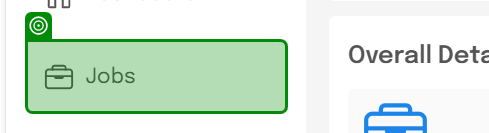
Task: Login to the website and further extract candidate information. Post adding candidate information send an email to fetch user input using google sheets.
Workflow: CandidateMergeMail

Step 1: check 'Jobs'

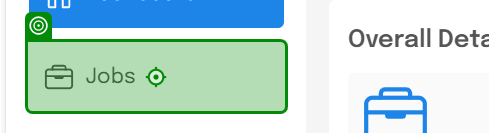
Step 2: click on 'Jobs'

Step 3: check (no picture)

Step 4: click (no picture)

Step 5: get-text from 'Rows per page' (no picture)

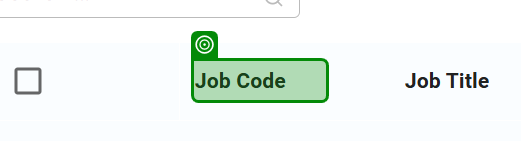
Step 6: check 'Job Code'

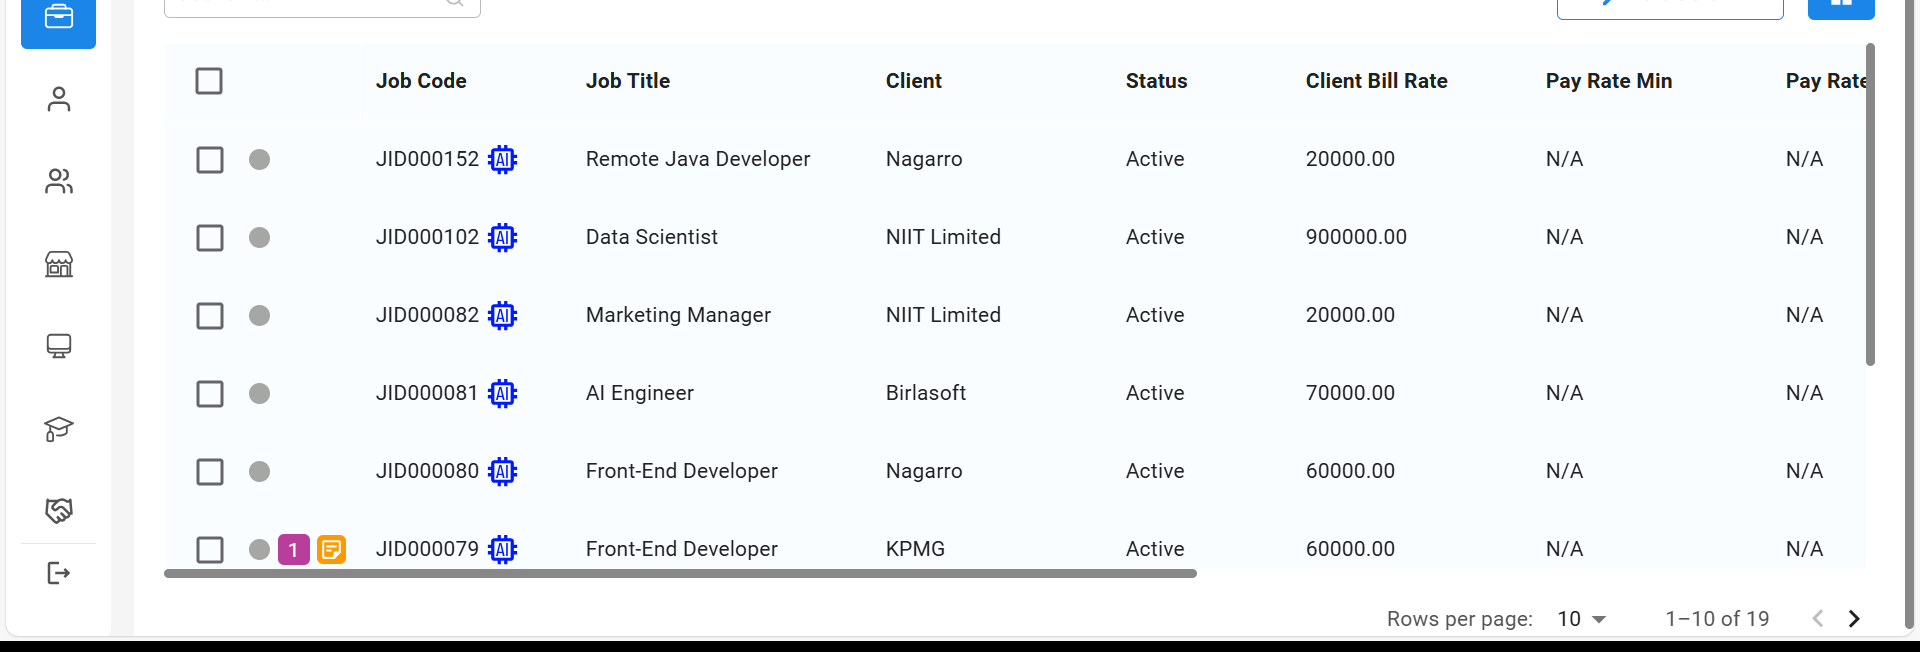
Step 7: get-text from 'Extract Table Data'

Step 8 [then]: click (no picture)

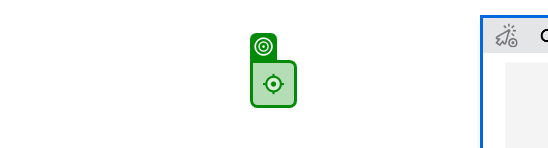
Step 9: click

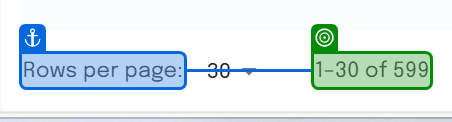
Step 10: get-text from 'Rows per page' (repeated 3 times)

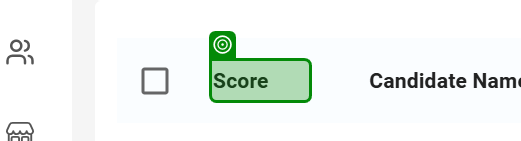
Step 13: check 'Score(1)'

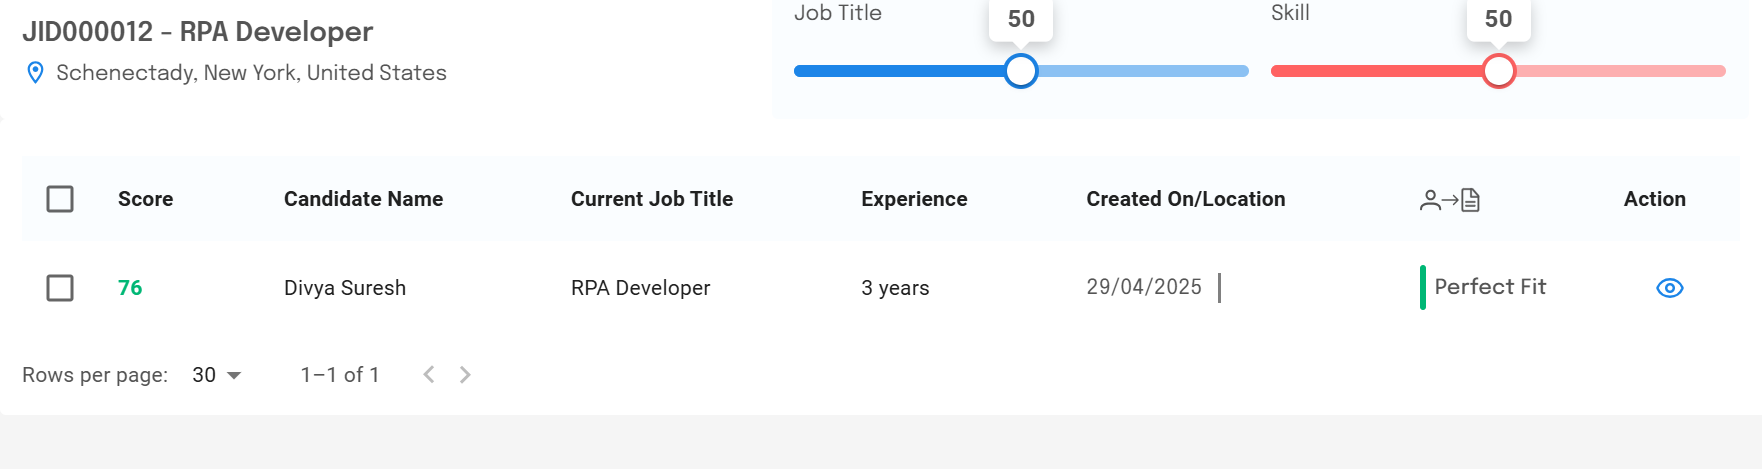
Step 14: get-text

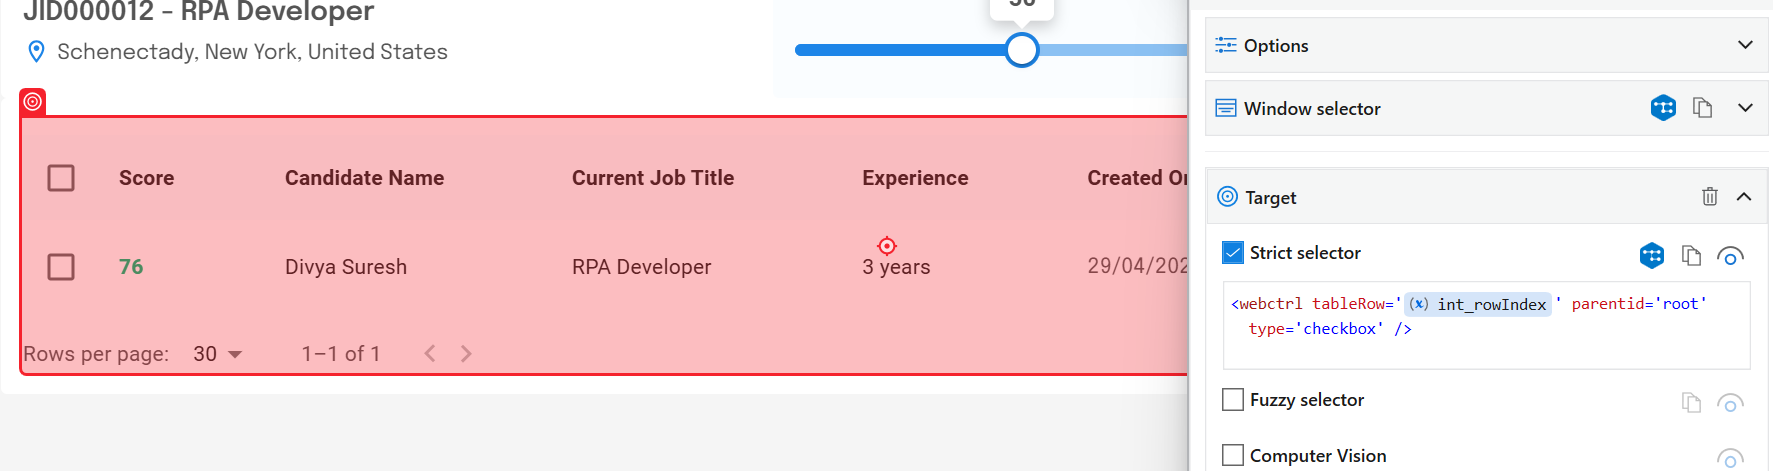
Step 15 [then]: check

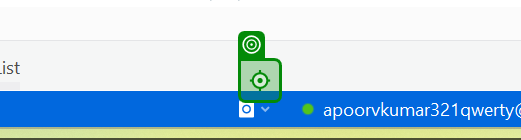
Step 16 [try]: click (repeated 2 times)

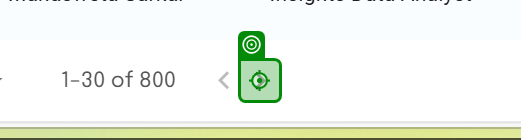
Step 18 [then]: click on 'Next'

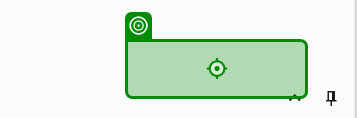
Step 19 [then]: click on 'Merge Mail'

Step 20: click on 'Share' (no picture)

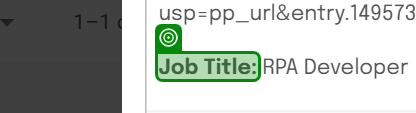
Step 21: check 'Job Title'